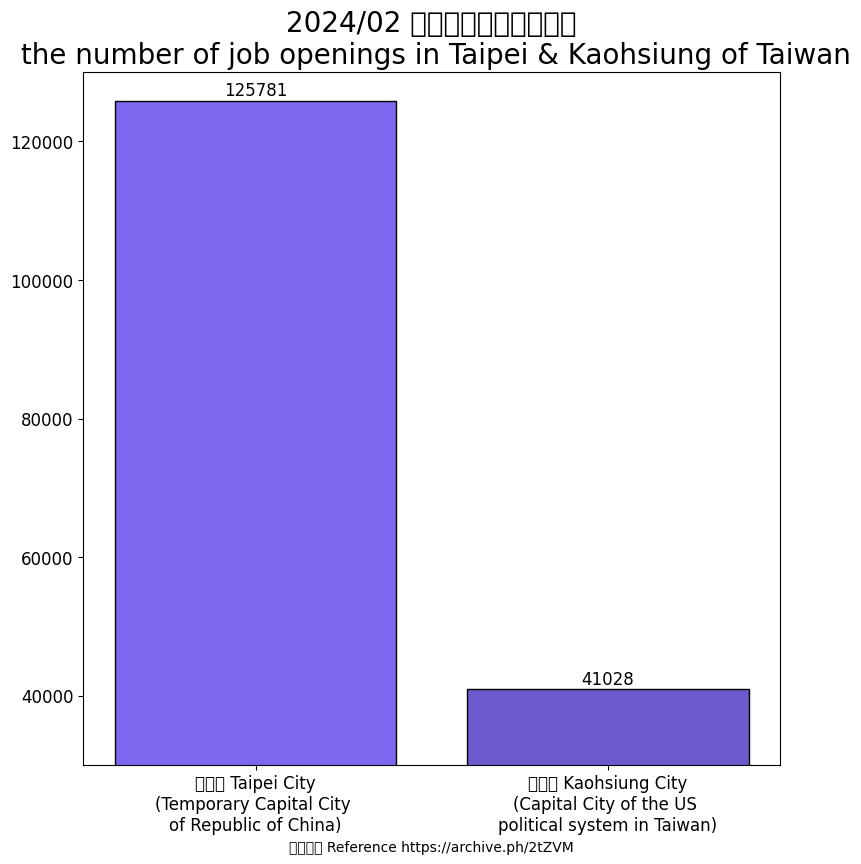

Here is the Python script that generated this plot: (Note: this script raises an exception after producing the figure.)
import matplotlib.pyplot as plt
import matplotlib
import matplotlib.cbook as cbook
import matplotlib.colors as colour
import matplotlib.image as image
# Using the magic encoding
# -*- coding: utf-8 -*-
from matplotlib.transforms import IdentityTransform

matplotlib.rc('font', family="MS Gothic")

region_num = [1, 2]
position_vacancies = [125781, 41028]

label = ["台北市 Taipei City\n(Temporary Capital City \nof Republic of China)",
         "高雄市 Kaohsiung City\n(Capital City of the US \npolitical system in Taiwan)"]

fig, ax = plt.subplots(figsize=(9, 9))
plt.xticks(region_num, labels=label, rotation=0, fontsize=12)
# plt.yticks([0, 250, 300, 350, 400, 450, 500, 550])
plt.tick_params(axis='y', labelsize=12) # [2]

plot = ax.bar(region_num, position_vacancies, edgecolor='black', color=[colour.CSS4_COLORS.get('mediumslateblue'),
                                                                        colour.CSS4_COLORS.get('slateblue'),
                                                                        colour.CSS4_COLORS.get('darkslateblue'),
                                                                        colour.CSS4_COLORS.get('mediumpurple'),
                                                                        colour.CSS4_COLORS.get('rebeccapurple')]) #[4][5][6]

for rect in plot:
    height = rect.get_height()
    ax.text(rect.get_x() + rect.get_width() / 2., 1.002 * height,
            '%d' % int(height), ha='center', va='bottom', fontsize=12)

plt.title("2024/02 台灣南北二城市職缺數\n the number of job openings in Taipei & Kaohsiung of Taiwan", fontsize=20)

# plt.ylabel("")
plt.xlabel("參考資料 Reference https://archive.ph/2tZVM")

plt.ylim(30000, 130000)

img = image.imread('CC-BY.png')

plt.figimage(X=img, xo=600, yo=700, alpha=0.9)

# Insert text watermark [1]
plt.text(x=0.6, y=0.7, s="CC-BY 4.0", fontsize=40, color='grey', alpha=0.9,
         ha='center', va='center', rotation=30,
         transform=ax.transAxes) # data coordinates [2] [Note1] [3] [Note2]

plt.show()

# Reference:
# 1. https://matplotlib.org/stable/gallery/text_labels_and_annotations/watermark_text.html
# 2. https://matplotlib.org/stable/tutorials/advanced/transforms_tutorial.html
# 3. https://matplotlib.org/stable/api/_as_gen/matplotlib.axes.Axes.text.html#matplotlib.axes.Axes.text
# 4. https://www.google.com/search?q=matplotlib+bar+color
# 5. https://www.python-graph-gallery.com/3-control-color-of-barplots
# 6. https://matplotlib.org/stable/gallery/color/named_colors.html

# Notes:
# 1. pixel coordinate system of the display window; (0, 0) is bottom left of the window,
# and (width, height) is top right of the display window in pixels.[2]
#
# 2. default transform specifies that text is in data coords,
# alternatively, you can specify text in axis coords ((0, 0) is lower-left and (1, 1) is upper-right).
# The example below places text in the center of the Axes:[3]
